Run: headless pygame with SDL's dummy video driver; simulated clock (each Clock.tick advances the game by its frame time, no real sleeping); random seed 0; keys injected as events and as key.get_pressed() state; no mouse input.
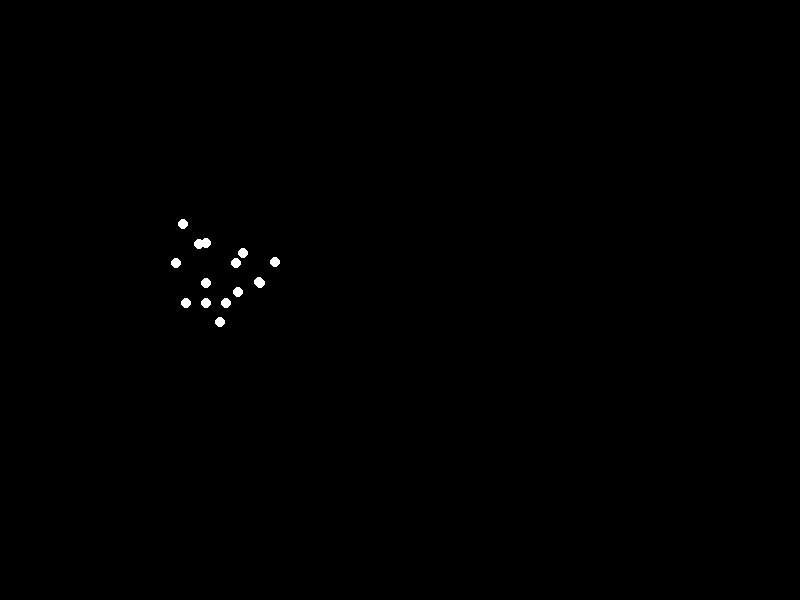
Frame 1 of 4 · flips 1–60 · no input
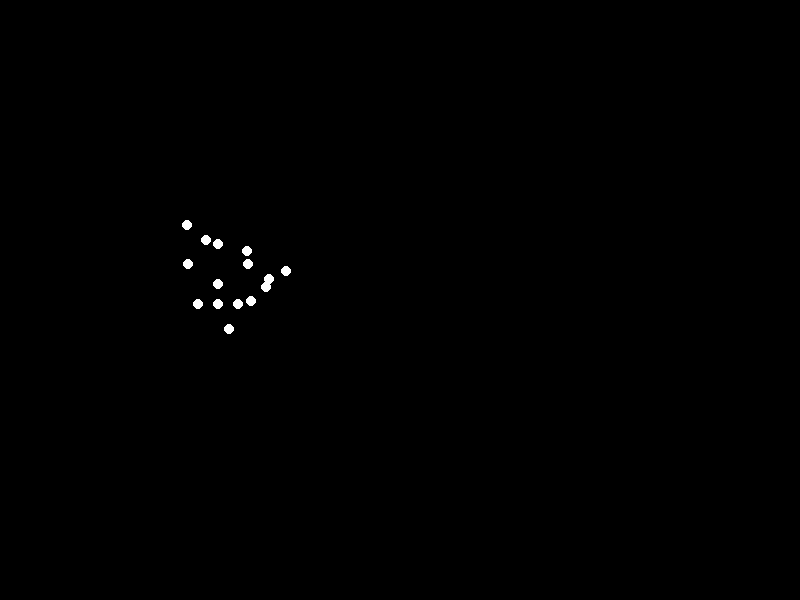
Frame 2 of 4 · flips 61–180 · tapped SPACE, RETURN · held RIGHT (→), D
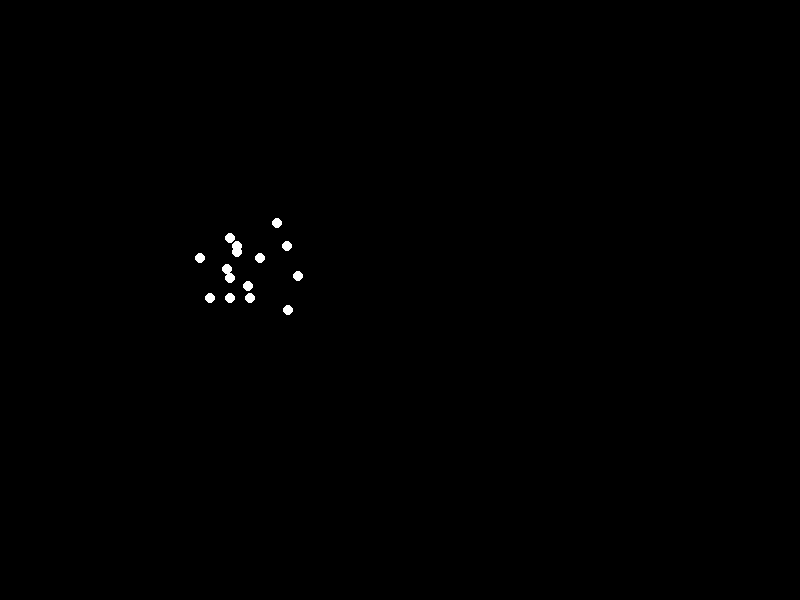
Frame 3 of 4 · flips 181–300 · held DOWN (↓), S
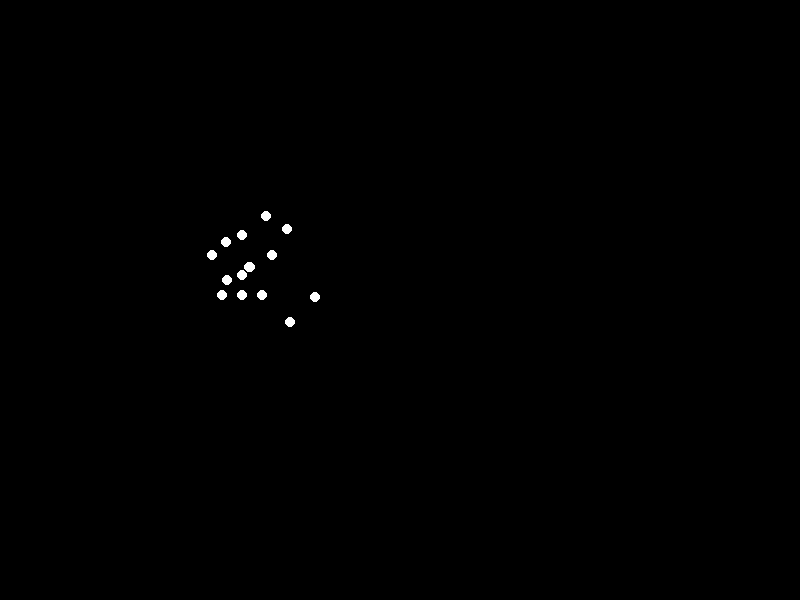
Frame 4 of 4 · flips 301–420 · held LEFT (←), A, UP (↑), W

The pygame program that drew these frames:


import pygame
import math
import sys

# Initialize Pygame
pygame.init()

# Screen settings
width, height = 800, 600
screen = pygame.display.set_mode((width, height))
pygame.display.set_caption("Biological Motion Animation")

# Colors
BLACK = (0, 0, 0)
WHITE = (255, 255, 255)

# Animation parameters
hip_offset = 20
thigh_length = 40
lower_leg_length = 35
upper_arm_length = 30
lower_arm_length = 25
shoulder_offset = 30
torso_offset = 40
head_offset = 20
thigh_amplitude = math.pi / 4
thigh_speed = 5
arm_amplitude = math.pi / 3
arm_speed = thigh_speed
bounce_amplitude = 5
bounce_speed = 5
forward_speed = 2

# Initialize time
t = 0

# Main loop
clock = pygame.time.Clock()
running = True

while running:
    for event in pygame.event.get():
        if event.type == pygame.QUIT:
            running = False

    screen.fill(BLACK)
    t += 0.05

    # Calculate mid-hip position with bounce
    mid_hip_x = 200 + t * forward_speed
    mid_hip_y = height//2 + bounce_amplitude * math.sin(t * bounce_speed)

    # Torso and shoulders
    torso_x = mid_hip_x
    torso_y = mid_hip_y - torso_offset
    left_shoulder = (torso_x - shoulder_offset, torso_y)
    right_shoulder = (torso_x + shoulder_offset, torso_y)
    head = (torso_x, torso_y - head_offset)

    # Hips
    left_hip = (mid_hip_x - hip_offset, mid_hip_y)
    right_hip = (mid_hip_x + hip_offset, mid_hip_y)

    # Leg calculations
    thigh_angle_left = thigh_amplitude * math.sin(t * thigh_speed)
    thigh_angle_right = thigh_amplitude * math.sin(t * thigh_speed + math.pi)
    
    left_knee = (
        left_hip[0] + thigh_length * math.cos(thigh_angle_left),
        left_hip[1] + thigh_length * math.sin(thigh_angle_left)
    )
    right_knee = (
        right_hip[0] + thigh_length * math.cos(thigh_angle_right),
        right_hip[1] + thigh_length * math.sin(thigh_angle_right)
    )
    
    lower_leg_angle_left = thigh_angle_left - math.pi/2
    lower_leg_angle_right = thigh_angle_right - math.pi/2
    
    left_ankle = (
        left_knee[0] + lower_leg_length * math.cos(lower_leg_angle_left),
        left_knee[1] + lower_leg_length * math.sin(lower_leg_angle_left)
    )
    right_ankle = (
        right_knee[0] + lower_leg_length * math.cos(lower_leg_angle_right),
        right_knee[1] + lower_leg_length * math.sin(lower_leg_angle_right)
    )

    # Arm calculations
    arm_phase = math.pi
    upper_arm_angle_left = arm_amplitude * math.sin(t * arm_speed + arm_phase)
    upper_arm_angle_right = arm_amplitude * math.sin(t * arm_speed + arm_phase + math.pi)
    
    left_elbow = (
        left_shoulder[0] + upper_arm_length * math.cos(upper_arm_angle_left),
        left_shoulder[1] + upper_arm_length * math.sin(upper_arm_angle_left)
    )
    right_elbow = (
        right_shoulder[0] + upper_arm_length * math.cos(upper_arm_angle_right),
        right_shoulder[1] + upper_arm_length * math.sin(upper_arm_angle_right)
    )
    
    lower_arm_angle_left = upper_arm_angle_left - math.pi/2
    lower_arm_angle_right = upper_arm_angle_right - math.pi/2
    
    left_wrist = (
        left_elbow[0] + lower_arm_length * math.cos(lower_arm_angle_left),
        left_elbow[1] + lower_arm_length * math.sin(lower_arm_angle_left)
    )
    right_wrist = (
        right_elbow[0] + lower_arm_length * math.cos(lower_arm_angle_right),
        right_elbow[1] + lower_arm_length * math.sin(lower_arm_angle_right)
    )

    # Torso point
    torso_point = (torso_x, (torso_y + mid_hip_y) // 2)

    # Create points list
    points = [
        head,
        left_shoulder,
        right_shoulder,
        left_elbow,
        right_elbow,
        left_wrist,
        right_wrist,
        torso_point,
        left_hip,
        right_hip,
        left_knee,
        right_knee,
        left_ankle,
        right_ankle,
        (mid_hip_x, mid_hip_y)
    ]

    # Draw all points
    for point in points:
        pygame.draw.circle(screen, WHITE, (int(point[0]), int(point[1])), 5)

    pygame.display.flip()
    clock.tick(30)

    # Reset position when off screen
    if mid_hip_x > width + 100:
        t = 0

pygame.quit()
sys.exit()
